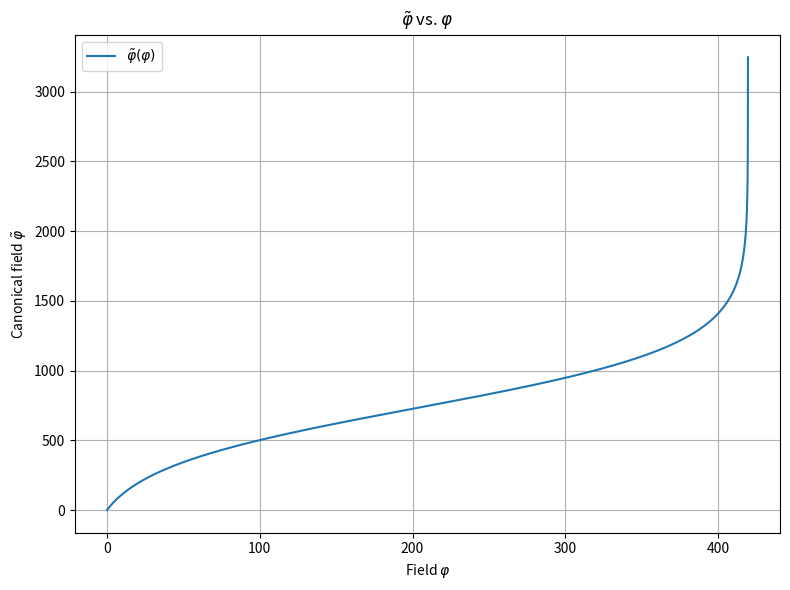
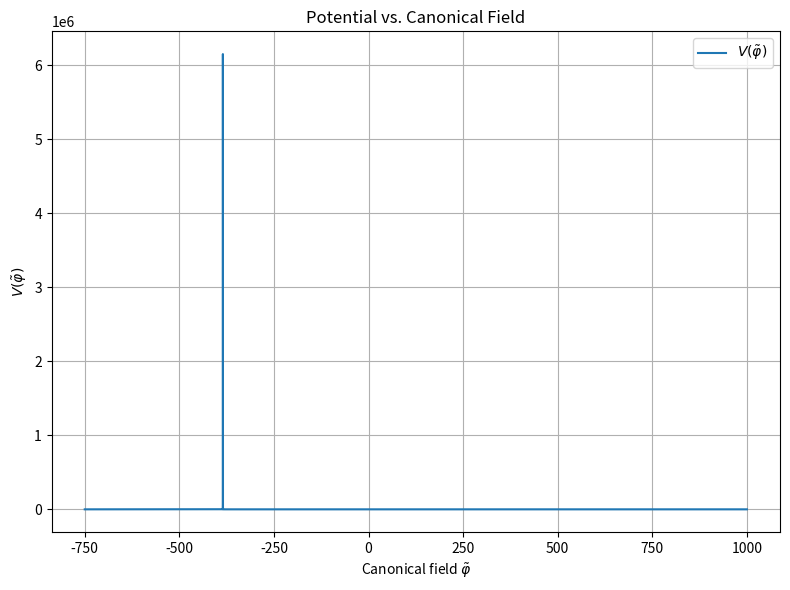
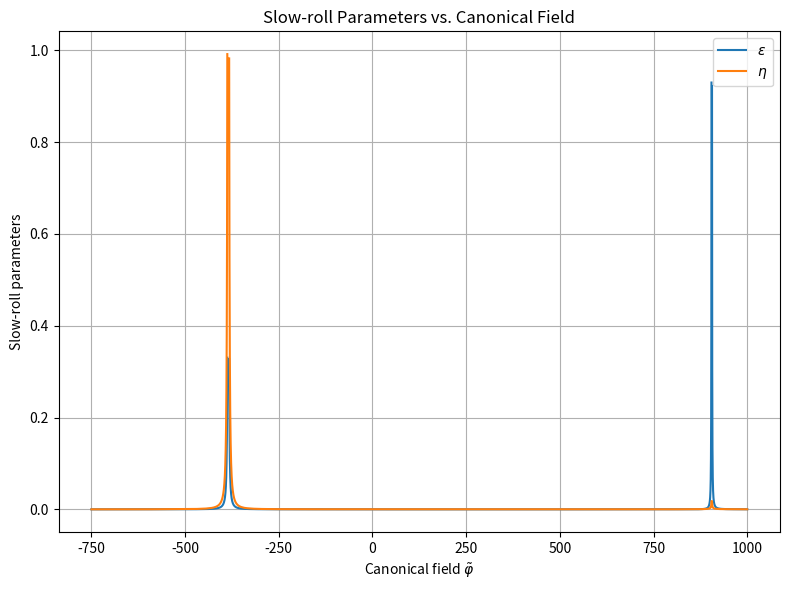

Python code for these plots, in order:
"""
/**
 * @author Prabhoda CS
 * @email pcs52@cam.ac.uk
 * @create date 15-03-2025 20:28:34
 * @modify date 15-03-2025 20:28:34
 * @desc Optimized parameter finder and slow-roll plotting for bubble slow-roll inflation.
 */
"""

import numpy as np
import matplotlib.pyplot as plt
from scipy.optimize import minimize
from scipy.integrate import solve_ivp
from scipy.interpolate import interp1d
import matplotlib.gridspec as gridspec
import math
from sympy import symbols, diff, ln, lambdify

# -----------------------------
# Global Constants and Targets
# -----------------------------
expns = 0.9626     # Target spectral tilt n_s
expN = 60          # Target e-fold at which to evaluate n_s
Nend = 70          # Integration endpoint for field evolution

# Fixed constants for evolution (second part)
m = 10
M = 20
Mp = math.sqrt(2)*M
sf = 1000000
c = 0

# -----------------------------
# Parameter Optimization Section
# -----------------------------
# Parameter vector: [γ, α, β, k, φ₀, λ, κ]
guess_params = [-100, 50, -10, 100, 30, -10, 10]

def slow_roll_params(tilde, V_arr):
    # Compute derivatives with respect to tilde (here used as our integration variable)
    dV = np.gradient(V_arr, tilde)
    ddV = np.gradient(dV, tilde)
    epsilon = 0.5 * (dV / V_arr)**2
    eta = np.abs(ddV / V_arr)
    return epsilon, eta

def compute_ns(params):
    # Unpack parameters for optimization:
    g, a, b, k, phi0, la, ka = params
    # Check discriminant if needed:
    if g**2 - 4*a*b < 0:
        return 1e6  # Penalty
    
    # Define functions for the potential used in the evolution ODE.
    # Here we use p as our field variable.
    def A(p):
        return a * phi0**2 + g * phi0 * p + b * p**2
    def V(p):
        return ((1 * phi0 * p)**2 + la * p**2 + ka * phi0**4) / (2 * A(p)**2)
    def K(p):
        return M**2 * (-36 * b / A(p) + (phi0**2*(g**2 - 4*b*a)*(k-6))/(2 * A(p)**2))
    
    # Solve the ODE for field evolution using the noncanonical dynamics:
    # The ODE for φ(N) is:
    #    dφ/dN = φ_dot,
    #    d(φ_dot)/dN = (1/K(φ)) * [ -3K(φ) φ_dot + 0.5*(K(φ)^2/Mp^2)*φ_dot^3 - 0.5*(dK/dφ)*φ_dot^2 + (3*Mp^2 - 0.5*K(φ)*φ_dot^2)*(d(ln V)/dφ) ]
    def dK_dp(p):
        # Use central finite differences over a small step:
        h = 1e-6
        return (K(p+h) - K(p-h))/(2*h)
    def dlnV_dp(p):
        h = 1e-6
        return (np.log(V(p+h)) - np.log(V(p-h)))/(2*h)
    def de(N, Y):
        phi, phi_dot = Y
        # Enforce K positive:
        K_val = K(phi)
        if K_val <= 0:
            return [phi_dot, 1e6]  # large penalty derivative
        Kd = dK_dp(phi)
        lv = dlnV_dp(phi)
        phi_ddot = (1/K_val)*(-3*K_val*phi_dot + 0.5*(K_val**2/Mp**2)*phi_dot**3 - 0.5*Kd*phi_dot**2 + (3*Mp**2 - 0.5*K_val*phi_dot**2)*lv)
        return [phi_dot, phi_ddot]
    
    # Solve from N=0 to Nend
    Nr_local = np.linspace(0, Nend, 500)  # Use a coarser grid for speed
    Y0 = [100, 1]
    sol = solve_ivp(de, (0, Nend), Y0, t_eval=Nr_local, method='RK45', rtol=1e-4, atol=1e-6)
    if not sol.success:
        return 1e6  # Penalty if ODE failed
    #hey
    phi_vals = sol.y[0]
    phi_dot_vals = sol.y[1]
    
    # Evaluate V and K along the solution:
    V_vals = np.array([V(p) for p in phi_vals])
    K_vals = np.array([K(p) for p in phi_vals])
    # If any K is nonpositive, penalize:
    if np.any(K_vals <= 1e-6):
        return 1e6
    
    denom = np.maximum(3*Mp**2 - 0.5*K_vals*phi_dot_vals**2, 1e-12)
    H_vals = np.sqrt(np.maximum(V_vals/denom, 0))
    dN = Nr_local[1] - Nr_local[0]
    dH_dN = np.gradient(H_vals, dN)
    epsilon = - dH_dN / H_vals
    dEps_dN = np.gradient(epsilon, dN)
    eta = epsilon - 0.5 * dEps_dN / epsilon
    
    # Find index closest to target_N:
    idx = np.argmin(np.abs(sol.t - expN))
    ns = 1 - 6*epsilon[idx] + 2*eta[idx]
    return (ns - expns)**2

# Optimize parameters (using Nelder-Mead without bounds)
result = minimize(compute_ns, guess_params, method='Nelder-Mead', options={'xatol': 1e-9})
optimal_params = result.x
print("Optimal Parameters:")
print(f"gamma = {optimal_params[0]:.4f}, alpha = {optimal_params[1]:.4f}, beta = {optimal_params[2]:.4f}, k = {optimal_params[3]:.4f}, phi0 = {optimal_params[4]:.4f}, lambda = {optimal_params[5]:.4f}, kappa = {optimal_params[6]:.4f}")

# Unpack optimal parameters for later use in the canonical mapping
gamma = optimal_params[0]
alpha = optimal_params[1]
beta = optimal_params[2]
k = optimal_params[3]
phi0 = optimal_params[4]
la = optimal_params[5]
ka = optimal_params[6]

# -----------------------------
# Canonical Field Mapping and ODE Evolution Section
# -----------------------------
# We'll use sympy definitions for the canonical mapping.
p_s = symbols('phi')

def A_func(phi):
    return beta * phi**2 + gamma * phi0 * phi + alpha * phi0**2

def K(phi):
    A_val = A_func(phi)
    return M**2 * ( -36*beta/A_val + (phi0**2*(gamma**2 - 4*beta*alpha)*(k-6))/(2*A_val**2) )

def V(phi):
    A_val = A_func(phi)
    return (m**2*phi0**2*phi**2 + la*phi**4 + ka*phi0**4)/(2*A_val**2)

# Symbolic definitions for derivative functions:
Kp_sym = diff(K(p_s), p_s)
dlnV_sym = diff(ln(V(p_s)), p_s)
Ki = lambdify(p_s, K(p_s), 'numpy')
dK = lambdify(p_s, Kp_sym, 'numpy')
dlnV = lambdify(p_s, dlnV_sym, 'numpy')

# ODE for canonical field mapping: d(tilde_phi)/d(phi) = sqrt(K(phi))
def dtilde_dphi(phi, tilde):
    return np.sqrt(np.maximum(K(phi), 1e-12))

phi_min = 0
phi_max = 2000
spacing = (phi_max - phi_min) * 30 + 1
phi_span = (phi_min, phi_max)
sol = solve_ivp(dtilde_dphi, phi_span, [c], t_eval=np.linspace(phi_min, phi_max, spacing), method='DOP853', rtol=1e-9, atol=1e-12)
phi_vals = sol.t
tilde_vals = sol.y[0]
print("Canonical field range: from", tilde_vals[0], "to", tilde_vals[-1])

phi_of_tilde = interp1d(tilde_vals, phi_vals, kind='cubic', fill_value="extrapolate")

tilde_start = -750
tilde_end = 1000
tilde_plot = np.linspace(tilde_start, tilde_end, 50000)
phi_plot = phi_of_tilde(tilde_plot)
V_plot = V(phi_plot)

dV_plot = np.gradient(V_plot, tilde_plot)
ddV_plot = np.gradient(dV_plot, tilde_plot)
epsilon = 0.5 * (dV_plot / V_plot)**2
eta = np.abs(ddV_plot / V_plot)

# -----------------------------
# Plotting Section
# -----------------------------
# Plot canonical mapping: φ vs. tilde_φ
fig, ax = plt.subplots(figsize=(8,6))
ax.plot(phi_vals, tilde_vals, label=r"$\tilde{\varphi}(\varphi)$")
ax.set_xlabel(r"Field $\varphi$")
ax.set_ylabel(r"Canonical field $\tilde{\varphi}$")
ax.set_title(r"$\tilde{\varphi}$ vs. $\varphi$")
ax.grid(True)
ax.legend()
plt.tight_layout()
plt.show()

# Plot potential vs. canonical field:
fig, ax = plt.subplots(figsize=(8,6))
ax.plot(tilde_plot, V_plot, label=r"$V(\tilde{\varphi})$")
ax.set_xlabel(r"Canonical field $\tilde{\varphi}$")
ax.set_ylabel(r"$V(\tilde{\varphi})$")
ax.set_title("Potential vs. Canonical Field")
ax.grid(True)
ax.legend()
plt.tight_layout()
plt.show()

# Plot slow-roll parameters vs. canonical field:
ep_start = -50
ep_end = 50
ep_start = tilde_start
ep_end = tilde_end

mask = (epsilon < 1) & (eta < 1) & (tilde_plot > ep_start) & (tilde_plot < ep_end)
epsilon_masked = np.ma.masked_where(~mask, epsilon)
eta_masked = np.ma.masked_where(~mask, eta)
fig, ax = plt.subplots(figsize=(8,6))
ax.plot(tilde_plot, epsilon_masked, label=r"$\epsilon$")
ax.plot(tilde_plot, eta_masked, label=r"$\eta$")
ax.set_xlabel(r"Canonical field $\tilde{\varphi}$")
ax.set_ylabel("Slow-roll parameters")
ax.set_title("Slow-roll Parameters vs. Canonical Field")
ax.legend()
ax.grid(True)
plt.tight_layout()
plt.show()

"""
# Plot field evolution vs. N with parameters displayed:
Nr2 = np.linspace(0, expN, 1000)  # Use integration time from 0 to expN
sol2 = solve_ivp(de, (0, expN), V0, t_eval=Nr2, method='RK45', rtol=1e-6, atol=1e-8)
ps = np.array(sol2.y[0])
ps_dot = np.array(sol2.y[1])
fig = plt.figure(figsize=(10,6))
gs = gridspec.GridSpec(1, 2, width_ratios=[15, 2], wspace=0.01)
ax = fig.add_subplot(gs[0])
ax.plot(Nr2, ps, label=r"$\phi(N)$")
ax.set_title("Field Evolution: $\phi$ vs. N")
ax.set_xlabel("N")
ax.set_ylabel(r"$\phi$")
ax.grid(True)
params_disp = [
    ("Initial field value", p0),
    ("Initial field velocity", p_0),
    (r"$\beta$", beta),
    ("c", c),
    (r"$\mu$", m),
    (r"$\varphi_0$", phi0),
    (r"$\gamma$", gamma),
    (r"$\alpha$", alpha),
    ("D", np.sqrt(g**2 - 4*a*b)),
    ("k", k),
    (r"$\lambda$", la),
    (r"$\kappa$", ka)
]
ax_text = fig.add_subplot(gs[1])
ax_text.axis('off')
text_str = "\n".join([f"{name} = {value:.2f}" for name, value in params_disp])
ax_text.text(0, 0.5, text_str, transform=ax_text.transAxes,
             fontsize=10, verticalalignment='center', horizontalalignment='left')
plt.tight_layout()
plt.show()
"""
